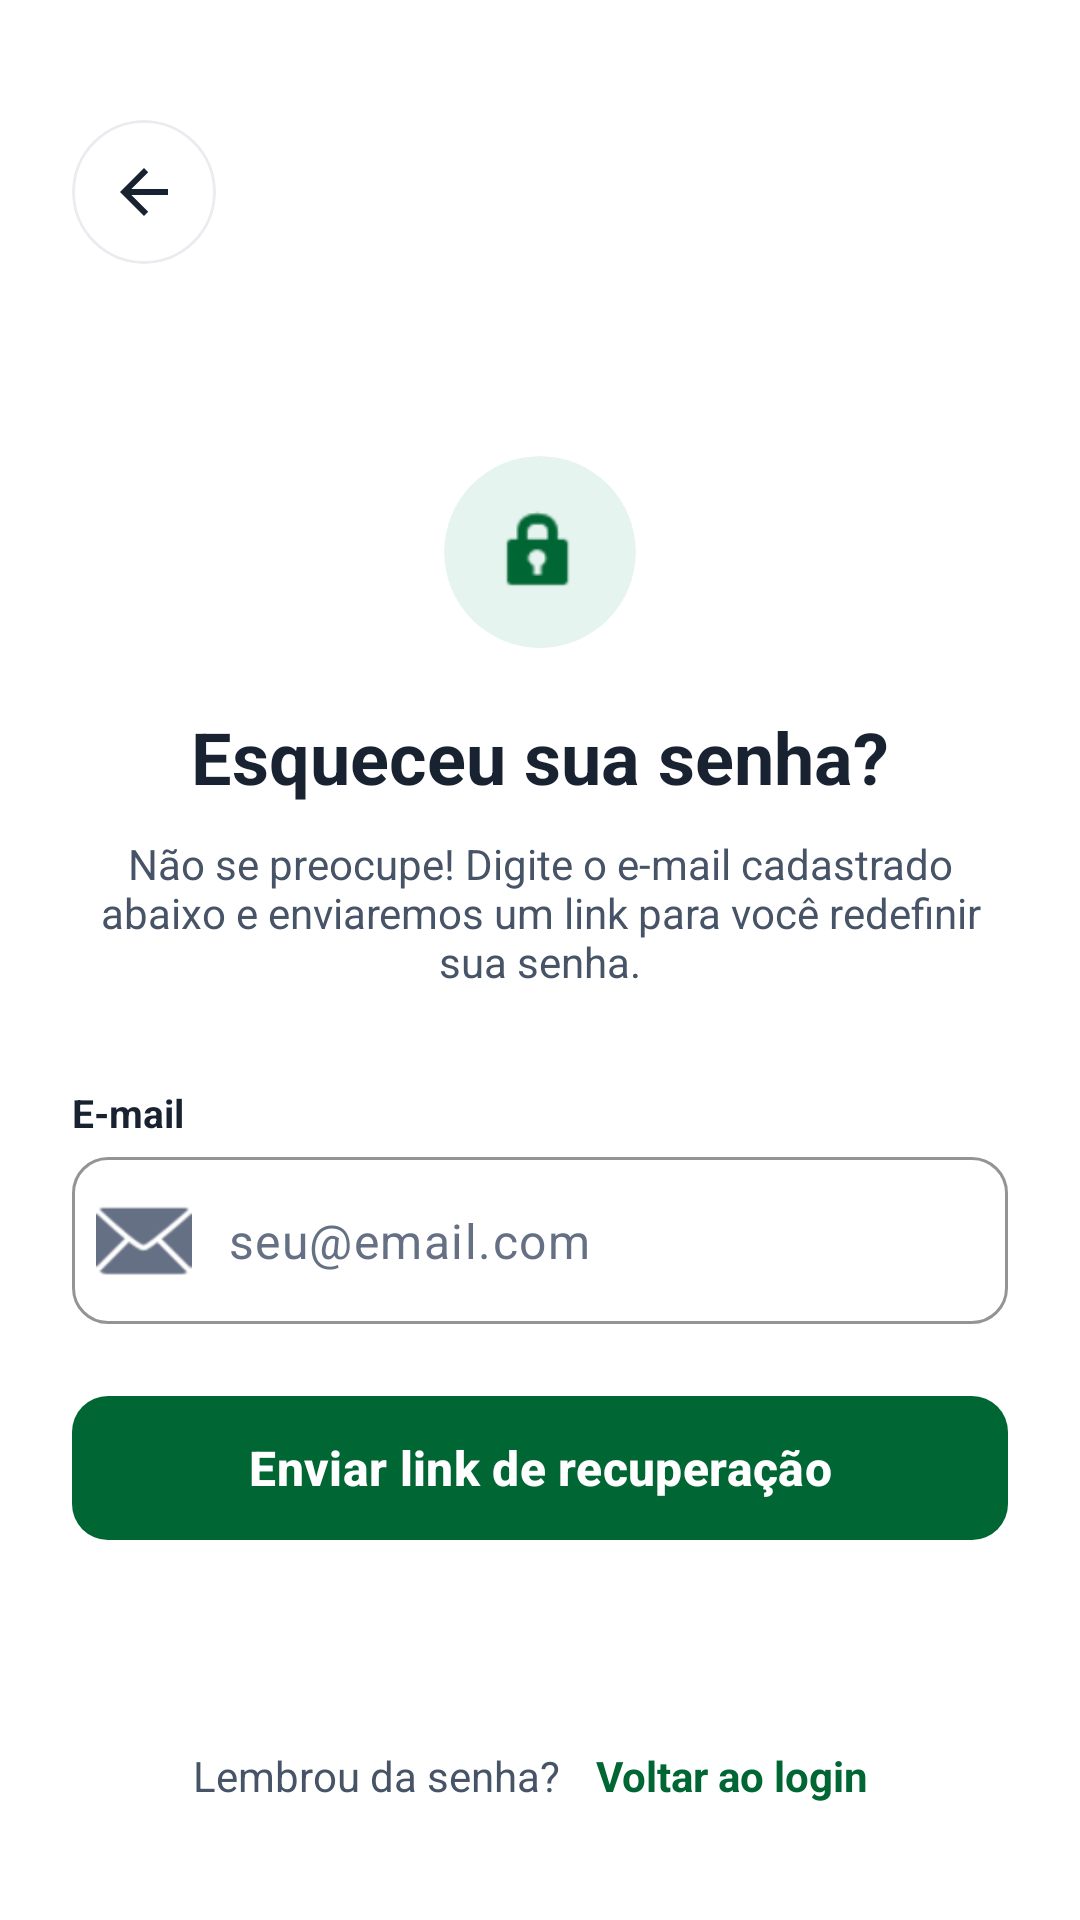

Android layout source for this screen:
<!-- AndroidManifest.xml: application theme Theme.AssinaFamilia -->
<!-- res/layout/activity_recuperar_senha.xml -->
<ScrollView xmlns:android="http://schemas.android.com/apk/res/android"
    xmlns:app="http://schemas.android.com/apk/res-auto"
    android:layout_width="match_parent"
    android:layout_height="match_parent"
    android:background="@color/cor_fundo_cartao"
    android:fillViewport="true">

    <androidx.constraintlayout.widget.ConstraintLayout
        android:layout_width="match_parent"
        android:layout_height="wrap_content"
        android:padding="24dp">

        <com.google.android.material.card.MaterialCardView
            android:id="@+id/cardVoltar"
            android:layout_width="48dp"
            android:layout_height="48dp"
            android:layout_marginTop="16dp"
            app:cardBackgroundColor="@color/cor_fundo_cartao"
            app:cardCornerRadius="24dp"
            app:cardElevation="0dp"
            app:layout_constraintStart_toStartOf="parent"
            app:layout_constraintTop_toTopOf="parent"
            app:strokeColor="@color/cor_borda_sutil"
            app:strokeWidth="1dp">

            <ImageButton
                android:id="@+id/btnVoltar"
                android:layout_width="match_parent"
                android:layout_height="match_parent"
                android:background="?attr/selectableItemBackgroundBorderless"
                android:contentDescription="@string/desc_voltar"
                android:src="?attr/homeAsUpIndicator"
                app:tint="@color/cor_texto_primario" />

        </com.google.android.material.card.MaterialCardView>

        <com.google.android.material.card.MaterialCardView
            android:id="@+id/cardIcone"
            android:layout_width="64dp"
            android:layout_height="64dp"
            android:layout_marginTop="64dp"
            app:cardBackgroundColor="@color/cor_verde_claro"
            app:cardCornerRadius="32dp"
            app:cardElevation="0dp"
            app:layout_constraintEnd_toEndOf="parent"
            app:layout_constraintStart_toStartOf="parent"
            app:layout_constraintTop_toBottomOf="@id/cardVoltar"
            app:strokeWidth="0dp">

            <ImageView
                android:id="@+id/imgIcone"
                android:layout_width="32dp"
                android:layout_height="32dp"
                android:layout_gravity="center"
                android:contentDescription="@string/titulo_recuperar_senha"
                android:src="@android:drawable/ic_lock_idle_lock"
                app:tint="@color/cor_verde_escuro" />

        </com.google.android.material.card.MaterialCardView>

        <TextView
            android:id="@+id/txtTitulo"
            android:layout_width="wrap_content"
            android:layout_height="wrap_content"
            android:layout_marginTop="20dp"
            android:text="@string/titulo_recuperar_senha"
            android:textColor="@color/cor_texto_primario"
            android:textSize="24sp"
            android:textStyle="bold"
            app:layout_constraintEnd_toEndOf="parent"
            app:layout_constraintStart_toStartOf="parent"
            app:layout_constraintTop_toBottomOf="@id/cardIcone" />

        <TextView
            android:id="@+id/txtSubtitulo"
            android:layout_width="0dp"
            android:layout_height="wrap_content"
            android:layout_marginTop="10dp"
            android:gravity="center"
            android:text="@string/subtitulo_recuperar_senha"
            android:textColor="@color/cor_texto_secundario"
            android:textSize="14sp"
            app:layout_constraintEnd_toEndOf="parent"
            app:layout_constraintStart_toStartOf="parent"
            app:layout_constraintTop_toBottomOf="@id/txtTitulo" />

        <TextView
            android:id="@+id/txtRotuloEmail"
            android:layout_width="0dp"
            android:layout_height="wrap_content"
            android:layout_marginTop="32dp"
            android:text="@string/dica_email"
            android:textColor="@color/cor_texto_primario"
            android:textSize="13sp"
            android:textStyle="bold"
            app:layout_constraintEnd_toEndOf="parent"
            app:layout_constraintStart_toStartOf="parent"
            app:layout_constraintTop_toBottomOf="@id/txtSubtitulo" />

        <com.google.android.material.textfield.TextInputLayout
            android:id="@+id/tilEmail"
            style="@style/Widget.Material3.TextInputLayout.OutlinedBox"
            android:layout_width="0dp"
            android:layout_height="wrap_content"
            android:layout_marginTop="6dp"
            app:boxCornerRadiusBottomEnd="12dp"
            app:boxCornerRadiusBottomStart="12dp"
            app:boxCornerRadiusTopEnd="12dp"
            app:boxCornerRadiusTopStart="12dp"
            app:boxStrokeColor="@color/cor_borda_sutil"
            app:hintEnabled="false"
            app:layout_constraintEnd_toEndOf="parent"
            app:layout_constraintStart_toStartOf="parent"
            app:layout_constraintTop_toBottomOf="@id/txtRotuloEmail"
            app:startIconDrawable="@android:drawable/ic_dialog_email"
            app:startIconTint="@color/cor_texto_apoio">

            <com.google.android.material.textfield.TextInputEditText
                android:id="@+id/edtEmail"
                android:layout_width="match_parent"
                android:layout_height="wrap_content"
                android:hint="@string/dica_email_placeholder"
                android:inputType="textEmailAddress"
                android:textColor="@color/cor_texto_primario"
                android:textColorHint="@color/cor_texto_apoio" />

        </com.google.android.material.textfield.TextInputLayout>

        <com.google.android.material.button.MaterialButton
            android:id="@+id/btnEnviarLink"
            android:layout_width="0dp"
            android:layout_height="wrap_content"
            android:layout_marginTop="20dp"
            android:minHeight="56dp"
            android:text="@string/acao_enviar_link_recuperacao"
            android:textColor="@color/white"
            android:textSize="16sp"
            android:textStyle="bold"
            app:backgroundTint="@color/cor_verde_escuro"
            app:cornerRadius="12dp"
            app:layout_constraintEnd_toEndOf="parent"
            app:layout_constraintStart_toStartOf="parent"
            app:layout_constraintTop_toBottomOf="@id/tilEmail" />

        <ProgressBar
            android:id="@+id/pbCarregando"
            android:layout_width="32dp"
            android:layout_height="32dp"
            android:layout_marginTop="12dp"
            android:visibility="gone"
            app:layout_constraintEnd_toEndOf="parent"
            app:layout_constraintStart_toStartOf="parent"
            app:layout_constraintTop_toBottomOf="@id/btnEnviarLink" />

        <LinearLayout
            android:id="@+id/layoutRodape"
            android:layout_width="wrap_content"
            android:layout_height="wrap_content"
            android:layout_marginTop="24dp"
            android:gravity="center_vertical"
            android:orientation="horizontal"
            app:layout_constraintBottom_toBottomOf="parent"
            app:layout_constraintEnd_toEndOf="parent"
            app:layout_constraintStart_toStartOf="parent"
            app:layout_constraintTop_toBottomOf="@id/pbCarregando"
            app:layout_constraintVertical_bias="1.0">

            <TextView
                android:id="@+id/txtLembrouSenha"
                android:layout_width="wrap_content"
                android:layout_height="wrap_content"
                android:text="@string/texto_lembrou_senha"
                android:textColor="@color/cor_texto_secundario"
                android:textSize="14sp" />

            <TextView
                android:id="@+id/txtVoltarLogin"
                android:layout_width="wrap_content"
                android:layout_height="wrap_content"
                android:layout_marginStart="6dp"
                android:clickable="true"
                android:focusable="true"
                android:gravity="center"
                android:minHeight="48dp"
                android:paddingHorizontal="6dp"
                android:text="@string/acao_voltar_login"
                android:textColor="@color/cor_verde_escuro"
                android:textSize="14sp"
                android:textStyle="bold" />

        </LinearLayout>

    </androidx.constraintlayout.widget.ConstraintLayout>

</ScrollView>
<!-- resources referenced by this layout -->
<resources>
  <color name="cor_borda_sutil">#EAECF0</color>
  <color name="cor_fundo_cartao">#FFFFFF</color>
  <color name="cor_texto_apoio">#667085</color>
  <color name="cor_texto_primario">#182230</color>
  <color name="cor_texto_secundario">#475467</color>
  <color name="cor_verde_claro">#E6F4EF</color>
  <color name="cor_verde_escuro">#006633</color>
  <color name="white">#FFFFFFFF</color>
  <string name="acao_enviar_link_recuperacao">Enviar link de recuperação</string>
  <string name="acao_voltar_login">Voltar ao login</string>
  <string name="desc_voltar">Voltar</string>
  <string name="dica_email">E-mail</string>
  <string name="dica_email_placeholder">seu@email.com</string>
  <string name="subtitulo_recuperar_senha">Não se preocupe! Digite o e-mail cadastrado abaixo e enviaremos um link para você redefinir sua senha.</string>
  <string name="texto_lembrou_senha">Lembrou da senha?</string>
  <string name="titulo_recuperar_senha">Esqueceu sua senha?</string>
  <style name="Theme.AssinaFamilia" parent="Base.Theme.AssinaFamilia" />
  <style name="Base.Theme.AssinaFamilia" parent="Theme.Material3.Light.NoActionBar">
          <item name="colorPrimary">@color/cor_verde_escuro</item>
          <item name="colorOnPrimary">@color/white</item>
          <item name="colorPrimaryContainer">@color/cor_verde_claro</item>
          <item name="colorOnPrimaryContainer">@color/cor_verde_escuro</item>
          <item name="colorSecondary">@color/cor_verde_primario</item>
          <item name="colorOnSecondary">@color/white</item>
          <item name="colorSecondaryContainer">@color/cor_verde_claro</item>
          <item name="colorOnSecondaryContainer">@color/cor_verde_primario</item>
          <item name="colorTertiary">@color/cor_terciaria</item>
          <item name="colorOnTertiary">@color/white</item>
          <item name="colorTertiaryContainer">@color/cor_selo_membro_fundo</item>
          <item name="colorOnTertiaryContainer">@color/cor_selo_membro</item>
          <item name="android:colorBackground">@color/cor_fundo_tela</item>
          <item name="colorOnBackground">@color/cor_texto_primario</item>
          <item name="colorSurface">@color/cor_fundo_cartao</item>
          <item name="colorOnSurface">@color/cor_texto_primario</item>
          <item name="colorSurfaceVariant">@color/cor_fundo_secundario</item>
          <item name="colorOnSurfaceVariant">@color/cor_texto_secundario</item>
          <item name="colorOutline">@color/cor_borda_sutil</item>
          <item name="colorError">@color/cor_status_atrasado</item>
          <item name="colorOnError">@color/white</item>
          <item name="colorErrorContainer">@color/cor_status_atrasado_fundo</item>
          <item name="colorOnErrorContainer">@color/cor_status_atrasado</item>
          <item name="android:statusBarColor">@color/cor_fundo_tela</item>
          <item name="android:windowLightStatusBar">true</item>
      </style>
  <color name="cor_verde_primario">#00805A</color>
  <color name="cor_terciaria">#0284C7</color>
  <color name="cor_selo_membro_fundo">#EFF8FF</color>
  <color name="cor_selo_membro">#175CD3</color>
  <color name="cor_fundo_tela">#F8FAFC</color>
  <color name="cor_fundo_secundario">#EEF2F6</color>
  <color name="cor_status_atrasado">#D32F2F</color>
  <color name="cor_status_atrasado_fundo">#FFEBEE</color>
</resources>
